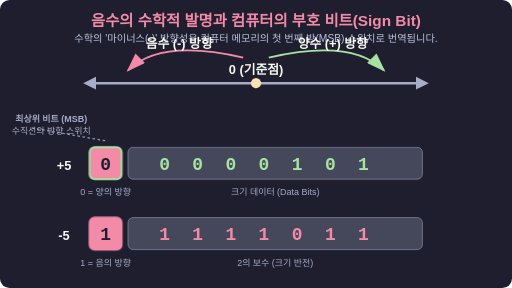
t = 0.00 s
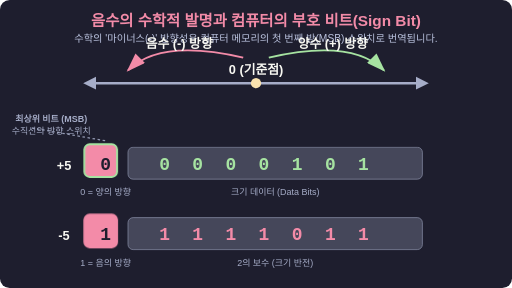
t = 0.25 s
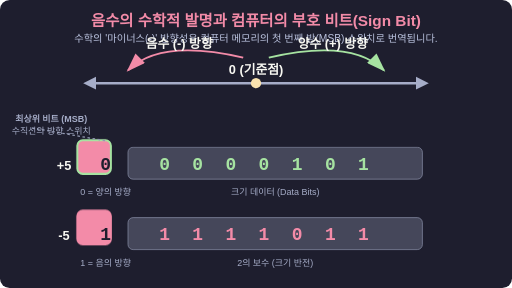
t = 0.75 s
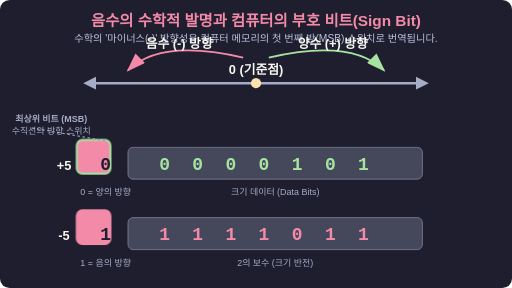
t = 1.00 s
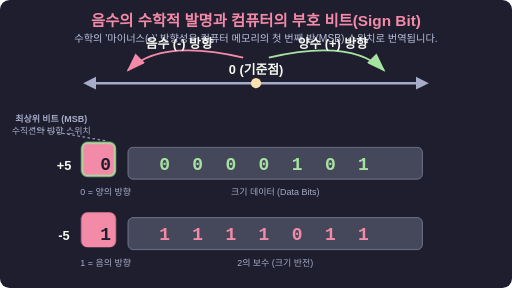
t = 1.25 s
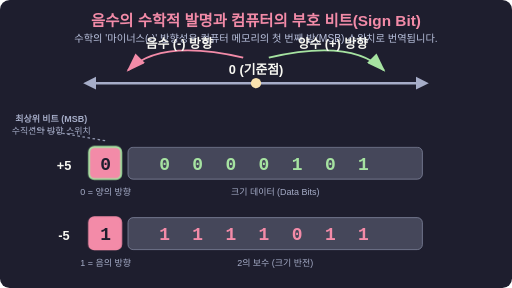
t = 1.75 s

The animated SVG that drew these frames (rendered in a browser with its animation timeline set to each time). Animation: 1 CSS @keyframes rule; one cycle of 2.00 s, repeats indefinitely.

<svg xmlns="http://www.w3.org/2000/svg" viewBox="0 0 800 450" width="100%" height="auto">
  <defs>
    <style>
      .bg { fill: #1e1e2e; rx: 15; }
      .box { rx: 8; ry: 8; fill: #313244; stroke-width: 2; }
      
      .title { font-family: sans-serif; font-size: 24px; font-weight: bold; fill: #f38ba8; text-anchor: middle; }
      .subtitle { font-family: sans-serif; font-size: 16px; fill: #bac2de; text-anchor: middle; }
      
      .bit-box { fill: #45475a; stroke: #9399b2; stroke-width: 1; }
      .bit-text { font-family: monospace; font-size: 28px; font-weight: bold; text-anchor: middle; }
      
      .sign-bit { fill: #f38ba8; stroke: #f38ba8; stroke-width: 3; }
      .data-bit { fill: #a6e3a1; }
      
      .label-title { font-family: sans-serif; font-size: 20px; font-weight: bold; fill: #f8f8f2; text-anchor: middle; }
      .label-desc { font-family: sans-serif; font-size: 14px; fill: #a6adc8; text-anchor: middle; }
      
      .arrow { fill: none; stroke: #9399b2; stroke-width: 2; stroke-dasharray: 4,4; }
      
      /* Simple pulse for the sign bit to draw attention */
      @keyframes pulseSign {
        0%, 100% { transform: scale(1); }
        50% { transform: scale(1.05); }
      }
      .anim-sign { animation: pulseSign 2s infinite; transform-origin: center; }
    </style>
  </defs>

  <rect width="100%" height="100%" class="bg" />

  <text x="400" y="40" class="title">음수의 수학적 발명과 컴퓨터의 부호 비트(Sign Bit)</text>
  <text x="400" y="65" class="subtitle">수학의 '마이너스(-)' 방향성은 컴퓨터 메모리의 첫 번째 방(MSB) 스위치로 번역됩니다.</text>

  <!-- Number Line Visual -->
  <g transform="translate(100, 130)">
    <line x1="50" y1="0" x2="550" y2="0" stroke="#a6adc8" stroke-width="4" />
    <polygon points="550,-10 570,0 550,10" fill="#a6adc8" />
    <polygon points="50,-10 30,0 50,10" fill="#a6adc8" />
    
    <!-- Zero point -->
    <circle cx="300" cy="0" r="8" fill="#f9e2af" />
    <text x="300" y="-15" class="label-title" fill="#f9e2af">0 (기준점)</text>
    
    <!-- Arrows -->
    <path d="M 280 -40 Q 150 -70 100 -20" fill="none" stroke="#f38ba8" stroke-width="3" marker-end="url(#arrowhead-red)"/>
    <text x="180" y="-55" class="label-title" fill="#f38ba8">음수 (-) 방향</text>
    
    <path d="M 320 -40 Q 450 -70 500 -20" fill="none" stroke="#a6e3a1" stroke-width="3" marker-end="url(#arrowhead-green)"/>
    <text x="420" y="-55" class="label-title" fill="#a6e3a1">양수 (+) 방향</text>
  </g>

  <!-- Marker defs -->
  <defs>
    <marker id="arrowhead-red" markerWidth="10" markerHeight="7" refX="9" refY="3.5" orient="auto">
      <polygon points="0 0, 10 3.5, 0 7" fill="#f38ba8" />
    </marker>
    <marker id="arrowhead-green" markerWidth="10" markerHeight="7" refX="9" refY="3.5" orient="auto">
      <polygon points="0 0, 10 3.5, 0 7" fill="#a6e3a1" />
    </marker>
  </defs>

  <!-- 8-bit Integer representation of +5 -->
  <g transform="translate(140, 230)">
    <text x="-40" y="35" class="label-title" fill="#a6e3a1">+5</text>
    
    <!-- Sign Bit -->
    <rect x="0" y="0" width="50" height="50" class="box sign-bit anim-sign" style="stroke: #a6e3a1;"/>
    <text x="25" y="35" class="bit-text" fill="#1e1e2e">0</text>
    
    <!-- Data Bits -->
    <rect x="60" y="0" width="460" height="50" class="box bit-box" />
    <text x="290" y="35" class="bit-text" fill="#a6e3a1" letter-spacing="35">0000101</text>
    
    <!-- Labels -->
    <text x="25" y="75" class="label-desc" fill="#a6e3a1">0 = 양의 방향</text>
    <text x="290" y="75" class="label-desc">크기 데이터 (Data Bits)</text>
  </g>

  <!-- 8-bit Integer representation of -5 (Conceptually, ignoring 2's complement for MSB focus) -->
  <g transform="translate(140, 340)">
    <text x="-40" y="35" class="label-title" fill="#f38ba8">-5</text>
    
    <!-- Sign Bit -->
    <rect x="0" y="0" width="50" height="50" class="box sign-bit anim-sign" />
    <text x="25" y="35" class="bit-text" fill="#1e1e2e">1</text>
    
    <!-- Data Bits -->
    <rect x="60" y="0" width="460" height="50" class="box bit-box" />
    <!-- Showing 2's complement for accurate education: -5 is 11111011 -->
    <text x="290" y="35" class="bit-text" fill="#f38ba8" letter-spacing="35">1111011</text>
    
    <!-- Labels -->
    <text x="25" y="75" class="label-desc" fill="#f38ba8">1 = 음의 방향</text>
    <text x="290" y="75" class="label-desc">2의 보수 (크기 반전)</text>
  </g>

  <!-- MSB Arrow -->
  <path d="M 50 200 L 165 220" class="arrow" />
  <text x="80" y="190" class="label-desc" fill="#f9e2af" font-weight="bold">최상위 비트 (MSB)</text>
  <text x="80" y="210" class="label-desc" fill="#f9e2af">수직선의 방향 스위치</text>
</svg>
